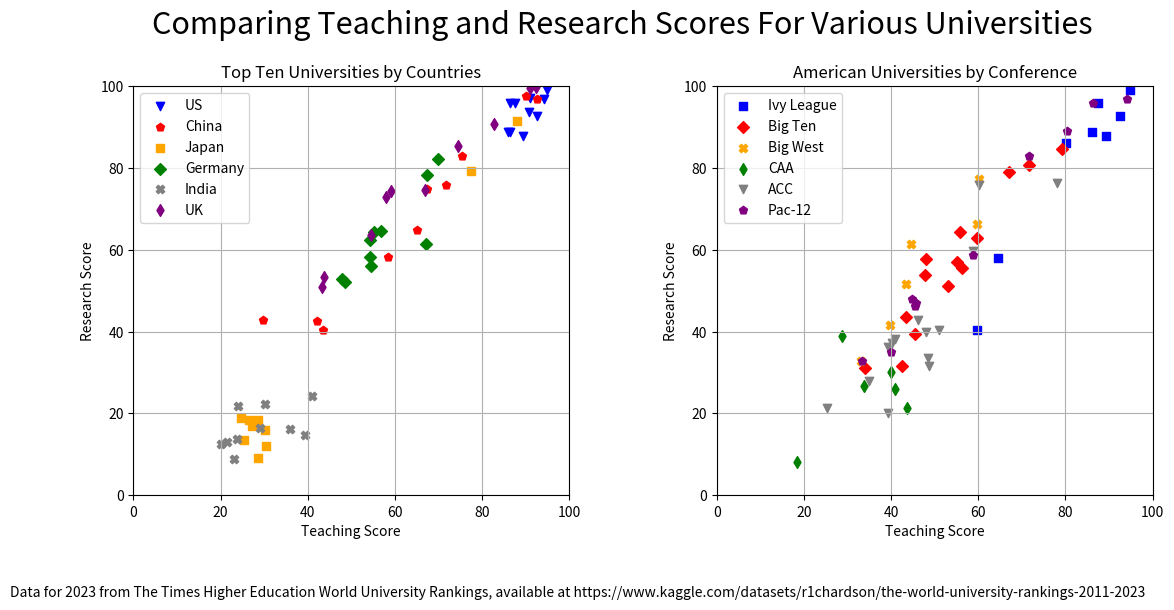

Recreate this plot in Python.
#This program is written by Andy Mitofsky on April 18, 2023.
# [redacted]
#The data is taken from the Times Higher Education World University Rankings for 2023
#available at https://www.kaggle.com/datasets/r1chardson/the-world-university-rankings-2011-2023
#According to https://www.worldometers.info/gdp/gdp-by-country/ the top eigth countries by gdp are
#US, China, Japan, Germany, India, UK, France, and Brazil, so I used these countries.
#This file is open source under the terms of the MIT license.

import matplotlib as mpl
import matplotlib.pyplot as plt
import numpy as np

#Here's the data for the figure comparing universities of different countries.
us_teaching=[94.8, 94.2, 90.7, 90.9, 87.6, 86.4, 92.6, 89.4, 86.5,86]
us_research=[99,96.7, 93.6, 97, 95.9, 95.8, 92.7, 87.7, 88.8,88.8]
ch_teaching=[90.1,92.5,71.8,75.3,67.3,65,58.4,29.8,43.5,42.2]
ch_research=[97.4,96.7,75.8,82.9,74.8,64.9,58.2,42.9,40.5,42.6]
jp_teaching=[88.1,77.5,26.5,28.6,30.5,28.5,27.2,24.6,30.1,25.3 ]
jp_research=[91.4,79.1,18.3,18.3,12,9.2,17,18.9,15.9,13.5]
gr_teaching=[69.8,67.3,67.2,48.5,55.2,54.4,54.6,54.2,56.8,47.8]
gr_research=[82.2,78.3,61.5,52.2,64.3,58.2,56.1,62.4,64.5,52.8]
in_teaching=[20.1,39.3,40.9,21.5,23,36,29.1,23.8,30.2,24]
in_research=[12.6,14.7,24.2,13.1,8.9,16.2,16.5,13.7,22.3,21.9]
uk_teaching=[92.3,90.9,82.8,74.5,66.9,58,59.2,54.5,43.8,43.3]
uk_research=[99.7,99.5,90.8,85.4,74.5,72.9,74.3,63.7,53.4,50.8]
country_name=['US', 'China', 'Japan', 'Germany', 'India', 'UK']

#Here's the data for the figure comparing American universities of different conferences.
ivy_teaching=[94.8,87.6,92.6,89.4,86,80.2,64.5,59.8]
ivy_research=[99,95.9,92.7,87.7,88.8,86.1,58,40.4]
bigten_teaching=[79.3,71.7,67.1,59.7,55.1,48.1,56.2,53,55.9,47.8,45.5,43.5,42.5,34]
bigten_research=[84.6,80.7,78.9,62.9,56.9,57.7,55.6,51.2,64.2,53.8,39.4,43.6,31.6,31]
acc_teaching=[78.1,60.2,58.9,46.2,48.1,48.4,51,48.6,39.3,40.2,40.9,39.4,34.9,25.2]
acc_research=[76.2,75.9,59.7,42.9,39.8,33.5,40.5,31.5,36.2,37.3,38.2,20.2,28,21.4]
pac12_teaching=[94.2,86.4,80.4,71.6,58.9,45.6,44.8,45.8,39.9,33.4]
pac12_research=[96.7,95.8,88.9,82.8,58.6,46.3,47.9,47,34.9,32.7]
bigwest_teaching=[60.2,59.7,44.6,43.5,33,39.8]
bigwest_research=[77.2,66.3,61.5,51.6,32.7,41.7]
caa_teaching=[39.9,40.8,33.8,28.8,43.7,18.5]
caa_research=[30.2,26,26.8,39,21.4,8.1]
division_name=['Ivy League', 'Big Ten', 'Big West', 'CAA', 'ACC', 'Pac-12']


def setupAxis(axisA):
    axisA.set_xlabel("Teaching Score")
    axisA.set_ylabel("Research Score")
    axisA.set_xlim(0,100)
    axisA.set_ylim(0,100)
    axisA.grid(visible=True)

#Set up the axes, title, and textbox at the bottom.
fig, (ax1, ax2)=plt.subplots(1, 2, figsize=(12.5,6.25))
setupAxis(ax1)
setupAxis(ax2)
fig.tight_layout(pad=6)
plt.suptitle("Comparing Teaching and Research Scores For Various Universities", fontsize=22)
plt.text(0.01, 0.04, "Data for 2023 from The Times Higher Education World University Rankings, \
available at https://www.kaggle.com/datasets/r1chardson/the-world-university-rankings-2011-2023", fontsize=10, transform=plt.gcf().transFigure)

#Plot the figure comparing universities of different countries.
ax1.set_title("Top Ten Universities by Countries")
ax1.scatter(us_teaching, us_research, color='blue', marker='v')
ax1.scatter(ch_teaching, ch_research, color='red', marker='p')
ax1.scatter(jp_teaching, jp_research, color='orange', marker='s')
ax1.scatter(gr_teaching, gr_research, color='green', marker='D')
ax1.scatter(in_teaching, in_research, color='grey', marker='X')
ax1.scatter(uk_teaching, uk_research, color='purple', marker='d')
ax1.legend(country_name)

#Plot the figure comparing American universities of different conferences.
ax2.set_title("American Universities by Conference")
ax2.scatter(ivy_teaching, ivy_research, color='blue', marker='s')
ax2.scatter(bigten_teaching, bigten_research, color='red', marker='D')
ax2.scatter(bigwest_teaching, bigwest_research, color='orange', marker='X')
ax2.scatter(caa_teaching, caa_research, color='green', marker='d')
ax2.scatter(acc_teaching, acc_research, color='grey', marker='v')
ax2.scatter(pac12_teaching, pac12_research, color='purple', marker='p')
ax2.legend(division_name)

#Save and show the figure.
plt.savefig("TeachingResearch.png")
plt.show()

